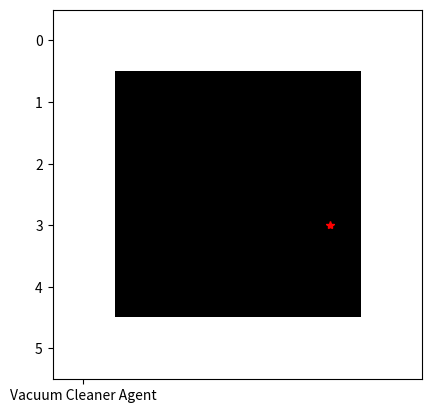

Python code for this plot:
import matplotlib.pyplot as plt
import random

#Method for defining next agent step
def next_step(agent_y, agent_x, limit:int, _scenario, right:bool, down:bool):
    if _scenario[agent_y][agent_x] == 2:
        return (True, agent_y, agent_x, 'aspire', right)
    if right and agent_x + 1 < limit:
        return (False, agent_y, agent_x + 1, 'right', True)
    elif not right and agent_x - 1 > 0:
        return (False, agent_y, agent_x - 1, 'left', False)
    elif down: 
        return (False, agent_y + 1, agent_x, 'down', not(right))
    else:
        return (False, agent_y - 1, agent_x, 'up', not(right))
        

#init zero 2 .. n
_LIMIT_MAX = 5

#Robot home postion
_agent_y = random.randint(1, _LIMIT_MAX - 1)
_agent_x = random.randint(1, _LIMIT_MAX - 1)

#assemble random scenario, 6x6 matrix - 0 = clean | 1 = wall |  2 = dirty
_scenario = [[random.choice([0, 2]) if column % _LIMIT_MAX != 0 and line % _LIMIT_MAX != 0 else 1 for column in range(0, _LIMIT_MAX + 1)] for line in range(0, _LIMIT_MAX + 1)]

# Scan Continuity Control Variable
_aspire = True
_right = True
_down = True

#display and action
try:
    print('============ Initialized Cleaning ============')

    while(_aspire):
        #Paint the screen
        plt.imshow(_scenario, 'gray')
        plt.show(block=False)
        plt.plot(_agent_x, _agent_y, '*r', 'Vacuum Cleaner Agent', 5, linewidth=2.0)
        plt.pause(0.5)
        plt.clf()

        if _agent_y + 1 == _LIMIT_MAX:
            _down = False
        elif _agent_y - 1 == 0:
            _down = True

        _dirt_here, _agent_y, _agent_x, _print, _right = \
                next_step(_agent_y, _agent_x, _LIMIT_MAX, _scenario, _right, _down)
    
        if _dirt_here:
            _scenario[_agent_y][_agent_x] = 0
                
        


        print(f'Action Chosen: {_print}')

except Exception as error:
    print(error)
finally:
    print('============ Finialized Cleaning ============')
